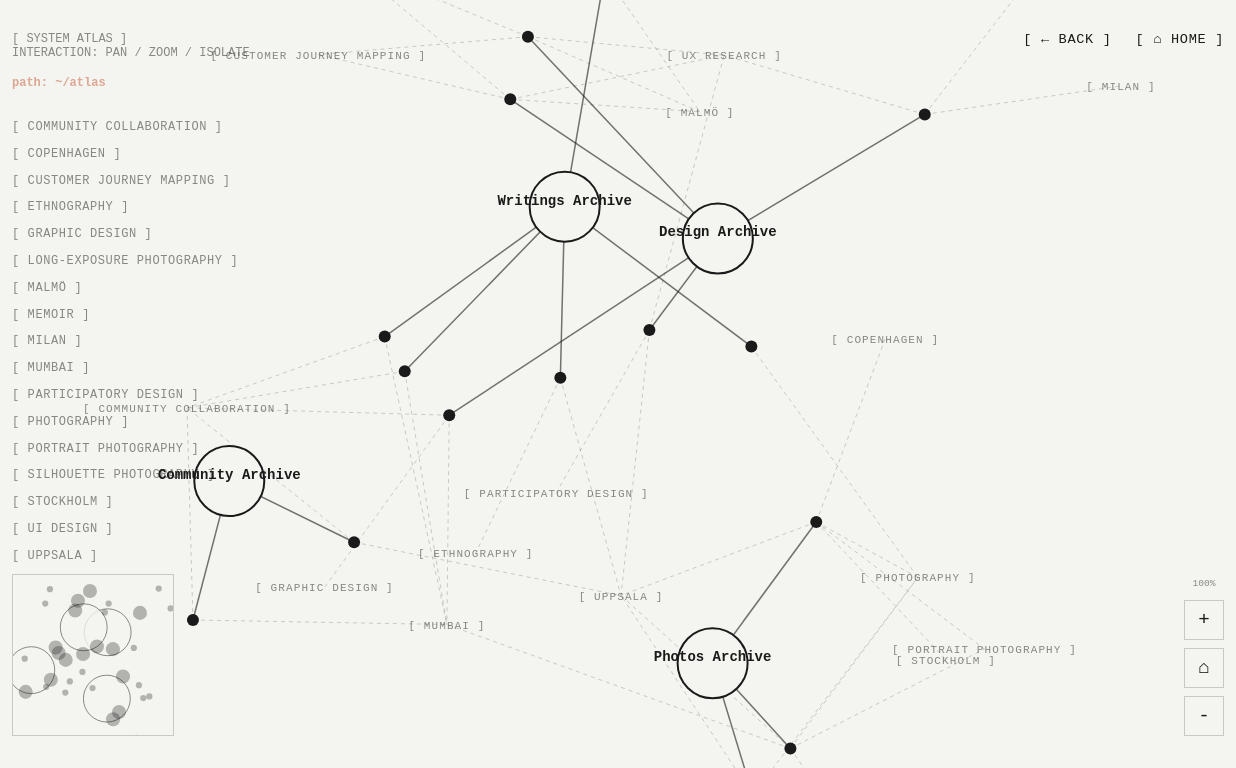
D3 v7 page, settled after 480 driven frames (8 s of simulated time); the page loaded 1 data file(s).


  (function() {
    // Kill all transitions immediately
    document.documentElement.classList.add('no-transition');

    const savedTheme = localStorage.getItem('os-theme');
    if (savedTheme === 'dark') {
      document.documentElement.setAttribute('data-theme', 'dark');
    } else {
      document.documentElement.setAttribute('data-theme', 'light');
    }

    // Allow transitions again
    window.addEventListener('load', () => {
      setTimeout(() => {
        document.documentElement.classList.remove('no-transition');
      }, 100);
    });
  })();


    window.closePeek = function() {
      document.getElementById('atlas-container').dispatchEvent(new Event('click'));
    };

    window.routeOut = function(destination) {
      document.body.style.transition = "opacity 0.4s ease";
      document.body.style.opacity = 0;

      setTimeout(() => {
        if (destination === 'back') {
          if (document.referrer.includes(window.location.hostname) && document.referrer !== "") {
            window.history.back();
          } else {
            window.location.href = '/index.html';
          }
        } else if (destination === 'home') {
          window.location.href = '/index.html';
        }
      }, 400);
    };

    document.addEventListener("DOMContentLoaded", () => {
      const width = window.innerWidth;
      const height = window.innerHeight;

      const svg = d3.select("#atlas-container")
        .attr("viewBox", [0, 0, width, height]);

      const radarSvg = d3.select("#radar-svg")
        .attr("viewBox", [0, 0, width, height]);
      const radarViewport = radarSvg.append("rect")
        .attr("class", "radar-viewport");

      const g = svg.append("g");
      let activeNode = null;
      let trailHistory = [];

      const zoom = d3.zoom()
        .scaleExtent([0.2, 3])
        .on("zoom", (event) => {
          g.attr("transform", event.transform);
          document.getElementById("zoom-percent").innerText = Math.round(event.transform.k * 100) + "%";

          radarViewport
            .attr("x", -event.transform.x / event.transform.k)
            .attr("y", -event.transform.y / event.transform.k)
            .attr("width", width / event.transform.k)
            .attr("height", height / event.transform.k);
        });

      svg.call(zoom);

      d3.select("#zoom-in").on("click", () => svg.transition().duration(400).call(zoom.scaleBy, 1.4));
      d3.select("#zoom-out").on("click", () => svg.transition().duration(400).call(zoom.scaleBy, 0.7));

      d3.json("archive-map.json").then(data => {

        // 🟢 DYNAMIC ORBITAL CALCULATION (Future-Proofing)
        // This mathematically distributes any number of supernodes evenly around the center
        const supernodes = data.nodes.filter(n => n.group === 'supernode');
        const numSupernodes = supernodes.length;
        // Orbit radius adapts to screen size (35% of the shortest dimension)
        const orbitRadius = Math.min(width, height) * 0.35;

        supernodes.forEach((sn, i) => {
          // Divide a full circle (2 * PI) by the total number of archives
          const angle = (i / numSupernodes) * 2 * Math.PI;
          sn.targetX = (width / 2) + orbitRadius * Math.cos(angle);
          sn.targetY = (height / 2) + orbitRadius * Math.sin(angle);
        });

        const simulation = d3.forceSimulation(data.nodes)
          .force("link", d3.forceLink(data.links).id(d => d.id).distance(d => d.type === "main" ? 120 : 180))
          .force("charge", d3.forceManyBody().strength(-300))
          .force("center", d3.forceCenter(width / 2, height / 2))
          .force("collide", d3.forceCollide().radius(d => d.group === "supernode" ? 50 : 20).iterations(1))
          // 🟢 Pull each supernode to its dynamically calculated orbital position
          .force("x", d3.forceX(d => d.group === "supernode" ? d.targetX : width / 2).strength(d => d.group === "supernode" ? 0.12 : 0))
          .force("y", d3.forceY(d => d.group === "supernode" ? d.targetY : height / 2).strength(d => d.group === "supernode" ? 0.12 : 0));

        const link = g.append("g")
          .selectAll("line")
          .data(data.links)
          .join("line")
          .attr("class", d => d.type === "main" ? "link-main" : "link-sub");

        const node = g.append("g")
          .selectAll("g")
          .data(data.nodes)
          .join("g")
          .attr("class", "node-group")
          .style("cursor", "pointer")
          .call(drag(simulation));

        node.each(function(d) {
          const el = d3.select(this);
          if (d.group === "supernode") {
            el.append("circle").attr("r", 35).attr("class", "node-super");
            el.append("text").text(d.id).attr("dy", -2).attr("text-anchor", "middle").attr("class", "label-super");
            if (d.desc) { el.append("text").text(d.desc).attr("dy", 16).attr("text-anchor", "middle").attr("class", "label-desc"); }
          } else if (d.group === "record") {
            el.append("circle").attr("r", 6).attr("class", "node-record");
            el.append("text").text(d.label).attr("dx", 12).attr("dy", 4).attr("class", "label-record");
            if (d.desc) { el.append("text").text(d.desc).attr("dx", 12).attr("dy", 18).attr("class", "label-desc"); }
          } else if (d.group === "tag") {
            el.append("text").text(`[ ${d.id.toUpperCase()} ]`).attr("dy", 4).attr("text-anchor", "middle").attr("class", "label-tag");
          }
        });

        const radarNodes = radarSvg.append("g")
          .selectAll("circle")
          .data(data.nodes)
          .join("circle")
          .attr("class", d => d.group === "supernode" ? "radar-node super" : "radar-node")
          .attr("r", d => d.group === "supernode" ? 150 : (d.group === "record" ? 45 : 20));

        function getNeighbors(nodeData) {
          return data.links.filter(l => l.source.id === nodeData.id || l.target.id === nodeData.id)
                           .map(l => l.source.id === nodeData.id ? l.target.id : l.source.id);
        }

        const tagSidebar = document.getElementById("tag-sidebar");
        const allTags = data.nodes.filter(n => n.group === "tag").sort((a, b) => a.id.localeCompare(b.id));

        allTags.forEach(tagNode => {
          const btn = document.createElement("button");
          btn.className = "tag-sidebar-btn";
          btn.innerText = `[ ${tagNode.id.toUpperCase()} ]`;
          btn.dataset.id = tagNode.id;

          btn.addEventListener("click", (event) => {
            event.stopPropagation();
            triggerNode(tagNode);
          });
          tagSidebar.appendChild(btn);
        });

        function renderTrail() {
          const trailContainer = document.getElementById("execution-trail");
          trailContainer.innerHTML = `<span class="trail-link" data-id="root">PATH: ~/atlas</span>`;

          trailHistory.forEach(step => {
            trailContainer.innerHTML += `<span class="trail-separator">/</span>`;
            const formattedName = step.id.replace(/\s+/g, '-').toLowerCase();
            trailContainer.innerHTML += `<span class="trail-link" data-id="${step.id}">${formattedName}</span>`;
          });

          document.querySelectorAll('.trail-link').forEach(link => {
            link.addEventListener('click', (event) => {
              event.stopPropagation();
              const clickedId = link.dataset.id;

              if (clickedId === 'root') {
                resetGraph();
              } else {
                if (clickedId === activeNode) return;

                const targetNode = data.nodes.find(n => n.id === clickedId);
                const stepIndex = trailHistory.findIndex(t => t.id === clickedId);
                if (stepIndex !== -1) {
                  trailHistory = trailHistory.slice(0, stepIndex);
                }
                triggerNode(targetNode);
              }
            });
          });
        }

        renderTrail();

        function resetGraph() {
          // ALWAYS reset the camera, regardless of whether a node is open
          svg.transition().duration(750).call(zoom.transform, d3.zoomIdentity);

          if (!activeNode) return;

          const prevNode = data.nodes.find(n => n.id === activeNode);
          if (prevNode) { prevNode.fx = null; prevNode.fy = null; }
          activeNode = null;

          trailHistory = [];
          renderTrail();

          document.getElementById('quick-peek').classList.remove('is-open');

          node.classed("is-hover-dimmed", false).classed("is-active-dimmed", false);
          link.classed("is-hover-dimmed", false).classed("is-active-dimmed", false);

          node.selectAll("circle").classed("is-highlighted", false);
          node.selectAll(".label-record").style("opacity", 0);
          node.selectAll(".label-desc").style("opacity", 0);
          node.selectAll(".label-tag").style("opacity", 0.5);

          document.querySelectorAll(".tag-sidebar-btn").forEach(btn => btn.classList.remove("active-tag"));

          simulation.force("link").distance(d => d.type === "main" ? 120 : 180);
          simulation.force("charge").strength(-300);
          // Return to organic collisions
          simulation.force("collide", d3.forceCollide().radius(d => d.group === "supernode" ? 50 : 20).iterations(1));

          // Snap nodes back to their dynamic orbital quadrants
          simulation.force("x", d3.forceX(d => d.group === "supernode" ? d.targetX : width / 2).strength(d => d.group === "supernode" ? 0.12 : 0));
          simulation.force("y", d3.forceY(d => d.group === "supernode" ? d.targetY : height / 2).strength(d => d.group === "supernode" ? 0.12 : 0));

          simulation.alpha(0.8).restart();
        }

        svg.on("click", resetGraph);
        d3.select("#zoom-reset").on("click", resetGraph);

        node.on("mouseover", function(event, d) {
          if (activeNode) return;
          const neighbors = getNeighbors(d);

          node.classed("is-hover-dimmed", n => n.id !== d.id && !neighbors.includes(n.id));
          link.classed("is-hover-dimmed", l => l.source.id !== d.id && l.target.id !== d.id);

          d3.select(this).select("circle").classed("is-highlighted", true);
          node.selectAll(".label-record").style("opacity", n => (n.id === d.id || neighbors.includes(n.id)) ? 1 : 0);
        })
        .on("mouseout", function() {
          if (activeNode) return;

          node.classed("is-hover-dimmed", false);
          link.classed("is-hover-dimmed", false);

          node.selectAll("circle").classed("is-highlighted", false);
          node.selectAll(".label-record").style("opacity", 0);
        });

        node.on("click", function(event, d) {
          event.stopPropagation();
          triggerNode(d);
        });

        function triggerNode(d) {
          if (activeNode === d.id) {
            resetGraph();
            return;
          }

          if (activeNode) {
            const prevNode = data.nodes.find(n => n.id === activeNode);
            if (prevNode) { prevNode.fx = null; prevNode.fy = null; }
          }

          activeNode = d.id;
          const neighbors = getNeighbors(d);

          d.fx = d.x;
          d.fy = d.y;

          const peekType = document.getElementById('peek-type');
          const peekTitle = document.getElementById('peek-title');
          const peekDesc = document.getElementById('peek-desc');
          const peekMetaTitle = document.getElementById('peek-meta-title');
          const peekMetaContent = document.getElementById('peek-meta-content');
          const executeBtn = document.getElementById('peek-execute');

          peekMetaContent.innerHTML = '';

          if (d.group === 'supernode') {
            peekType.innerText = '[ ARCHIVE ]';
            peekTitle.innerText = d.id;
            peekDesc.innerText = d.desc || "Root archive folder.";
            peekMetaTitle.innerText = 'INDEXED RECORDS:';
            peekMetaContent.classList.remove('row');

            const childRecords = data.nodes.filter(n => n.group === 'record' && neighbors.includes(n.id));
            childRecords.forEach(r => {
              peekMetaContent.innerHTML += `<span class="peek-record-text">↳ ${r.label || r.id}</span>`;
            });
            executeBtn.innerText = '[ OPEN ARCHIVE ↗ ]';
            executeBtn.classList.remove('hidden');

          } else if (d.group === 'record') {
            peekType.innerText = '[ RECORD ]';
            peekTitle.innerText = d.label || d.id;
            peekDesc.innerText = d.desc || "Archival record data.";
            peekMetaTitle.innerText = 'TAGS:';
            peekMetaContent.classList.add('row');

            const attachedTags = data.nodes.filter(n => n.group === 'tag' && neighbors.includes(n.id));
            attachedTags.forEach(t => {
              peekMetaContent.innerHTML += `<span class="peek-tag">${t.id}</span>`;
            });
            executeBtn.innerText = '[ EXECUTE RECORD ↗ ]';
            executeBtn.classList.remove('hidden');

          } else if (d.group === 'tag') {
            peekType.innerText = '[ TAG ]';
            peekTitle.innerText = d.id.toUpperCase();
            peekDesc.innerText = "Tags connect related records together based on a theme or location.";
            peekMetaTitle.innerText = 'CONNECTED RECORDS:';
            peekMetaContent.classList.remove('row');

            const taggedRecords = data.nodes.filter(n => n.group === 'record' && neighbors.includes(n.id));
            taggedRecords.forEach(r => {
              peekMetaContent.innerHTML += `<span class="peek-record-text">↳ ${r.label || r.id}</span>`;
            });
            executeBtn.classList.add('hidden');
          }

          if (d.url) {
            executeBtn.onclick = () => {
              if (d.external) window.open(d.url, '_blank');
              else {
                document.body.style.transition = "opacity 0.4s ease";
                document.body.style.opacity = 0;
                setTimeout(() => window.location.href = d.url, 400);
              }
            };
          }

          document.getElementById('quick-peek').classList.add('is-open');

          const existingIndex = trailHistory.findIndex(step => step.id === d.id);
          if (existingIndex !== -1) {
            trailHistory = trailHistory.slice(0, existingIndex + 1);
          } else {
            const isSibling = trailHistory.length > 0 &&
                              trailHistory[trailHistory.length - 1].group === 'record' &&
                              d.group === 'record';
            if (isSibling) {
              trailHistory[trailHistory.length - 1] = d;
            } else {
              trailHistory.push(d);
            }
          }
          renderTrail();

          svg.transition().duration(750).call(
            zoom.transform,
            d3.zoomIdentity.translate((width / 2) - 130, height / 2).scale(1).translate(-d.x, -d.y)
          );

          node.classed("is-hover-dimmed", false);
          link.classed("is-hover-dimmed", false);

          node.classed("is-active-dimmed", n => n.id !== d.id && !neighbors.includes(n.id));
          link.classed("is-active-dimmed", l => l.source.id !== d.id && l.target.id !== d.id);

          node.selectAll("circle").classed("is-highlighted", n => n.id === d.id);
          node.selectAll(".label-record").style("opacity", n => (n.id === d.id || neighbors.includes(n.id)) ? 1 : 0);
          node.selectAll(".label-desc").style("opacity", n => n.id === d.id ? 0.6 : 0);
          node.selectAll(".label-tag").style("opacity", n => n.id === d.id ? 1 : 0.5);

          document.querySelectorAll(".tag-sidebar-btn").forEach(btn => {
            if (btn.dataset.id === d.id) {
              btn.classList.add("active-tag");
            } else {
              btn.classList.remove("active-tag");
            }
          });

          simulation.force("x").strength(0);
          simulation.force("y").strength(0);

          simulation.force("link").distance(l => (l.source.id === d.id || l.target.id === d.id) ? 140 : 250);
          simulation.force("charge").strength(n => (n.id === d.id || neighbors.includes(n.id)) ? -150 : -1000);

          // THE CLEARING EFFECT: Push overlapping nodes away from active text
          simulation.force("collide", d3.forceCollide().radius(n => {
            if (n.id === d.id || neighbors.includes(n.id)) {
               if (n.group === "record" || n.group === "tag") {
                 const textString = n.label || n.id || "";
                 return 20 + (textString.length * 3.5);
               }
               return 65;
            }
            return n.group === "supernode" ? 50 : 20;
          }).iterations(3));

          simulation.alpha(0.8).restart();
        }

        simulation.on("tick", () => {
          link
            .attr("x1", d => d.source.x)
            .attr("y1", d => d.source.y)
            .attr("x2", d => d.target.x)
            .attr("y2", d => d.target.y);

          node.attr("transform", d => `translate(${d.x},${d.y})`);

          radarNodes
            .attr("cx", d => d.x)
            .attr("cy", d => d.y);
        });

        function drag(simulation) {
          function dragstarted(event) {
            if (!event.active) simulation.alphaTarget(0.3).restart();
            event.subject.fx = event.subject.x;
            event.subject.fy = event.subject.y;
          }
          function dragged(event) {
            event.subject.fx = event.x;
            event.subject.fy = event.y;
          }
          function dragended(event) {
            if (!event.active) simulation.alphaTarget(0);
            if (event.subject.id !== activeNode) {
              event.subject.fx = null;
              event.subject.fy = null;
            }
          }
          return d3.drag().on("start", dragstarted).on("drag", dragged).on("end", dragended);
        }
      }).catch(error => {
          console.error("Failed to load or parse JSON:", error);
      });
    });
  

### data: archive-map.json
{
 "nodes": [
  {
   "id": "Design Archive",
   "desc": "UX Research and Experience Design case s…",
   "group": "supernode",
   "url": "/design.html"
  },
  {
   "id": "Photos Archive",
   "desc": "A visual ledger and photography archive.",
   "group": "supernode",
   "url": "/photos.html"
  },
  {
   "id": "Community Archive",
   "desc": "Building communities where I go.",
   "group": "supernode",
   "url": "/community.html"
  },
  {
   "id": "Writings Archive",
   "desc": "Essays on design, UX, and culture.",
   "group": "supernode",
   "url": "/writings.html"
  },
  {
   "id": "DES-01",
   "label": "Creatives for Collectives",
   "desc": "Assisting in content creation with both …",
   "group": "record",
   "url": "/designrec/DES-01.html"
  },
  {
   "id": "DES-02",
   "label": "Reimagining a Duty-Free Experience",
   "desc": "Reimagining duty-free shopping for post-…",
   "group": "record",
   "url": "/designrec/DES-02.html"
  },
  {
   "id": "DES-03",
   "label": "Bicycle Parking at Uppsala Centralstatio…",
   "desc": "Fixing a confusing check-in/out system c…",
   "group": "record",
   "url": "/designrec/DES-03.html"
  },
  {
   "id": "DES-04",
   "label": "Journey Mapping with Hunters",
   "desc": "Understanding user behaviour and visuali…",
   "group": "record",
   "url": "/designrec/DES-04.html"
  },
  "... 30 more items"
 ],
 "links": [
  {
   "source": "Design Archive",
   "target": "DES-01",
   "type": "main"
  },
  {
   "source": "DES-01",
   "target": "Graphic Design",
   "type": "sub"
  },
  {
   "source": "DES-01",
   "target": "Community Collaboration",
   "type": "sub"
  },
  {
   "source": "DES-01",
   "target": "Mumbai",
   "type": "sub"
  },
  {
   "source": "Design Archive",
   "target": "DES-02",
   "type": "main"
  },
  {
   "source": "DES-02",
   "target": "UI Design",
   "type": "sub"
  },
  {
   "source": "DES-02",
   "target": "UX Research",
   "type": "sub"
  },
  {
   "source": "DES-02",
   "target": "Milan",
   "type": "sub"
  },
  "... 50 more items"
 ]
}